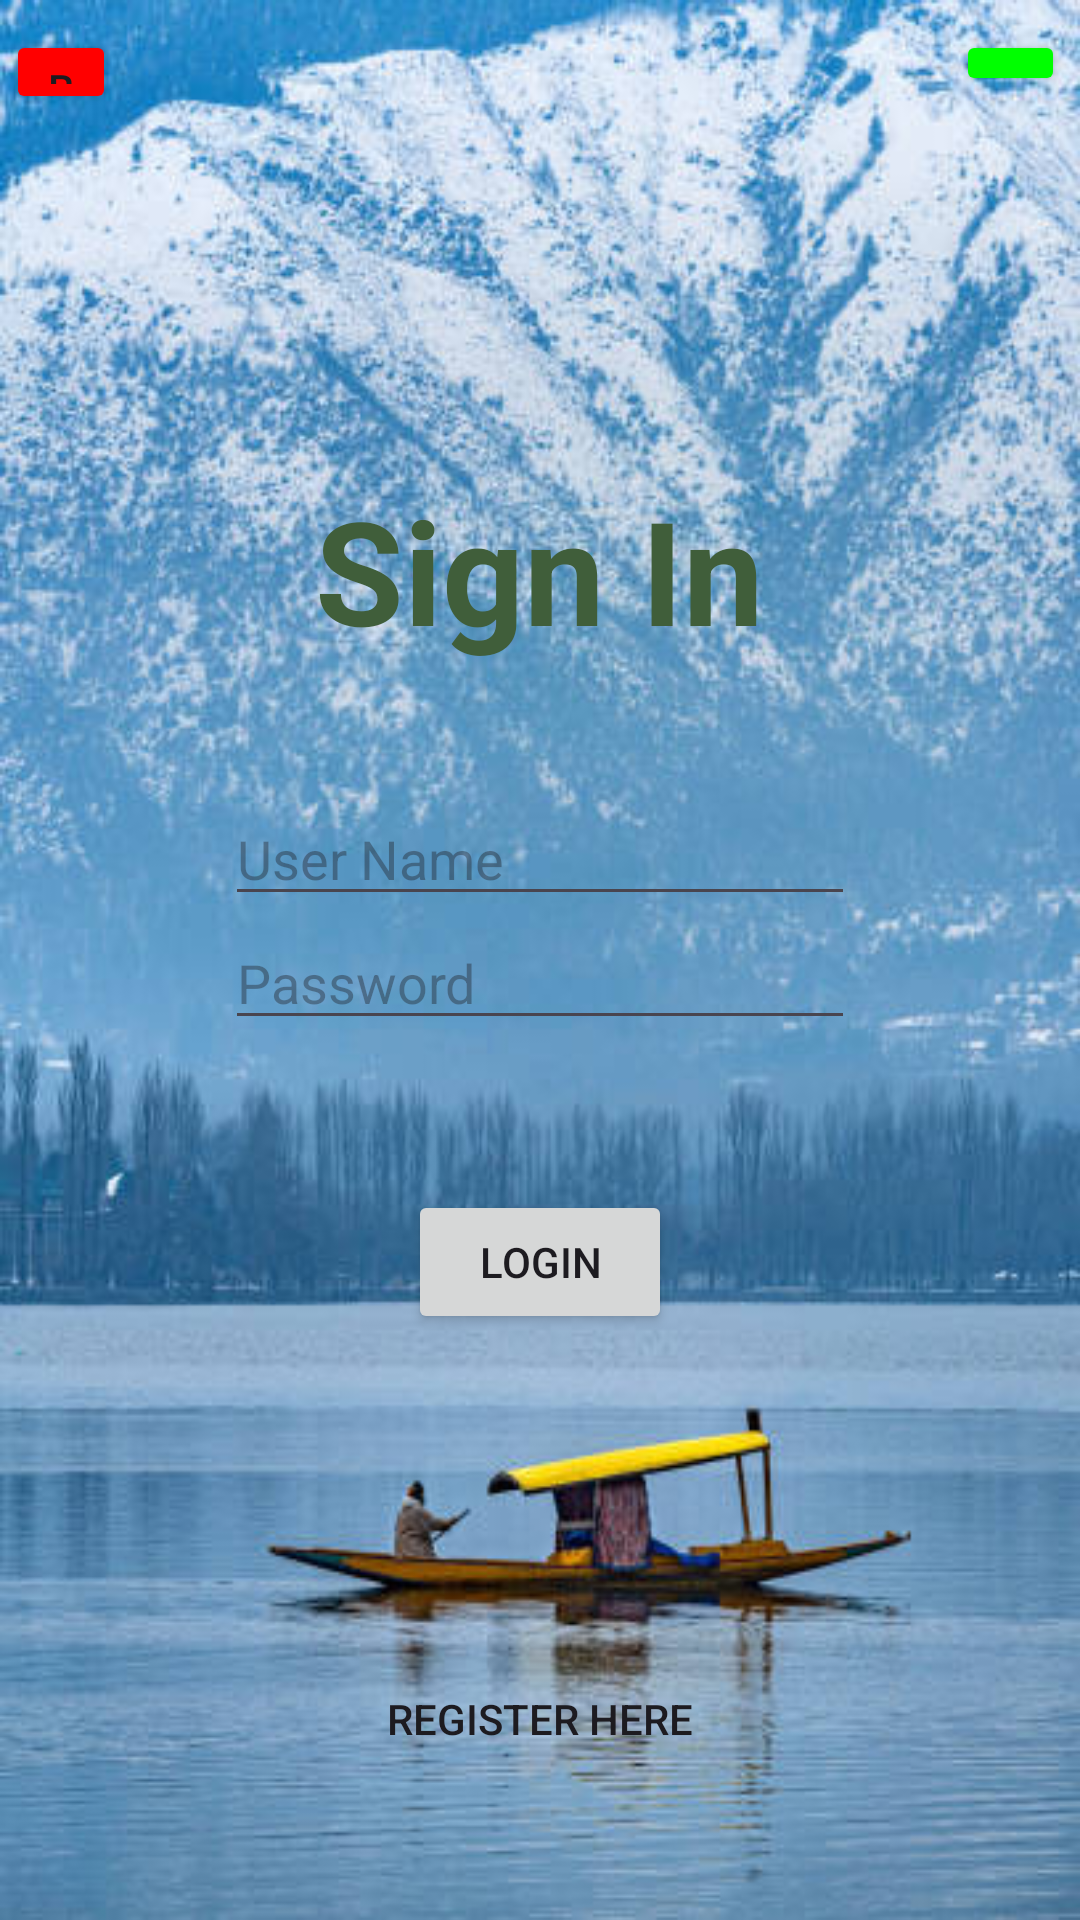

Produce the Android XML layout that renders to this screen, including the resource entries it uses.
<!-- AndroidManifest.xml: application theme Theme.NotesnTasks -->
<!-- res/layout/activity_main.xml -->
<?xml version="1.0" encoding="utf-8"?>
<androidx.constraintlayout.widget.ConstraintLayout xmlns:android="http://schemas.android.com/apk/res/android"
    xmlns:app="http://schemas.android.com/apk/res-auto"
    xmlns:tools="http://schemas.android.com/tools"
    android:id="@+id/main"
    android:layout_width="match_parent"
    android:layout_height="match_parent"
    android:background="@drawable/screen"
    tools:context=".MainActivity">

    <TextView
        android:id="@+id/textView"
        android:layout_width="wrap_content"
        android:layout_height="wrap_content"
        android:layout_marginStart="30dp"
        android:layout_marginBottom="42dp"
        android:text="Sign In"
        android:textColor="#405E3A"
        android:textSize="48sp"
        android:textStyle="bold"
        app:layout_constraintBottom_toTopOf="@+id/editTextText"
        app:layout_constraintStart_toStartOf="@+id/editTextText" />

    <EditText
        android:id="@+id/editTextText"
        android:layout_width="wrap_content"
        android:layout_height="wrap_content"
        android:layout_marginTop="264dp"
        android:ems="10"
        android:hint="User Name"
        android:inputType="text"
        app:layout_constraintEnd_toEndOf="parent"
        app:layout_constraintStart_toStartOf="parent"
        app:layout_constraintTop_toTopOf="parent" />

    <Button
        android:id="@+id/button"
        android:layout_width="wrap_content"
        android:layout_height="wrap_content"
        android:layout_marginTop="50dp"
        android:text="login"
        app:layout_constraintEnd_toEndOf="parent"
        app:layout_constraintStart_toStartOf="parent"
        app:layout_constraintTop_toBottomOf="@+id/editTextTextPassword" />

    <EditText
        android:id="@+id/editTextTextPassword"
        android:layout_width="wrap_content"
        android:layout_height="wrap_content"
        android:ems="10"
        android:hint="Password"
        android:inputType="textPassword"
        android:visibility="visible"
        app:layout_constraintStart_toStartOf="@+id/editTextText"
        app:layout_constraintTop_toBottomOf="@+id/editTextText"
        tools:visibility="visible" />

    <Button
        android:id="@+id/back_button"
        android:layout_width="0dp"
        android:layout_height="28dp"
        android:layout_marginStart="2dp"
        android:layout_marginTop="10dp"
        android:layout_marginEnd="280dp"
        android:backgroundTint="#f00"
        android:text="Back"
        app:layout_constraintEnd_toStartOf="@+id/next_button"
        app:layout_constraintStart_toStartOf="parent"
        app:layout_constraintTop_toTopOf="parent" />

    <Button
        android:id="@+id/next_button"
        android:layout_width="0dp"
        android:layout_height="22dp"
        android:layout_marginTop="10dp"
        android:layout_marginEnd="5dp"
        android:backgroundTint="#0f0"
        android:text="Next"
        app:layout_constraintEnd_toEndOf="parent"
        app:layout_constraintStart_toEndOf="@+id/back_button"
        app:layout_constraintTop_toTopOf="parent" />

    <Button
        android:id="@+id/register"
        android:layout_width="wrap_content"
        android:layout_height="wrap_content"
        android:layout_marginBottom="43dp"
        android:background="#00FFFFFF"
        android:text="Register here"
        app:layout_constraintBottom_toBottomOf="parent"
        app:layout_constraintEnd_toEndOf="parent"
        app:layout_constraintStart_toStartOf="parent" />

</androidx.constraintlayout.widget.ConstraintLayout>
<!-- resources referenced by this layout -->
<resources>
  <!-- drawable screen: jpg bitmap (drawable, 54753 bytes) -->
  <style name="Theme.NotesnTasks" parent="Base.Theme.NotesnTasks" />
  <style name="Base.Theme.NotesnTasks" parent="Theme.Material3.DayNight.NoActionBar">
          
          
      </style>
</resources>
